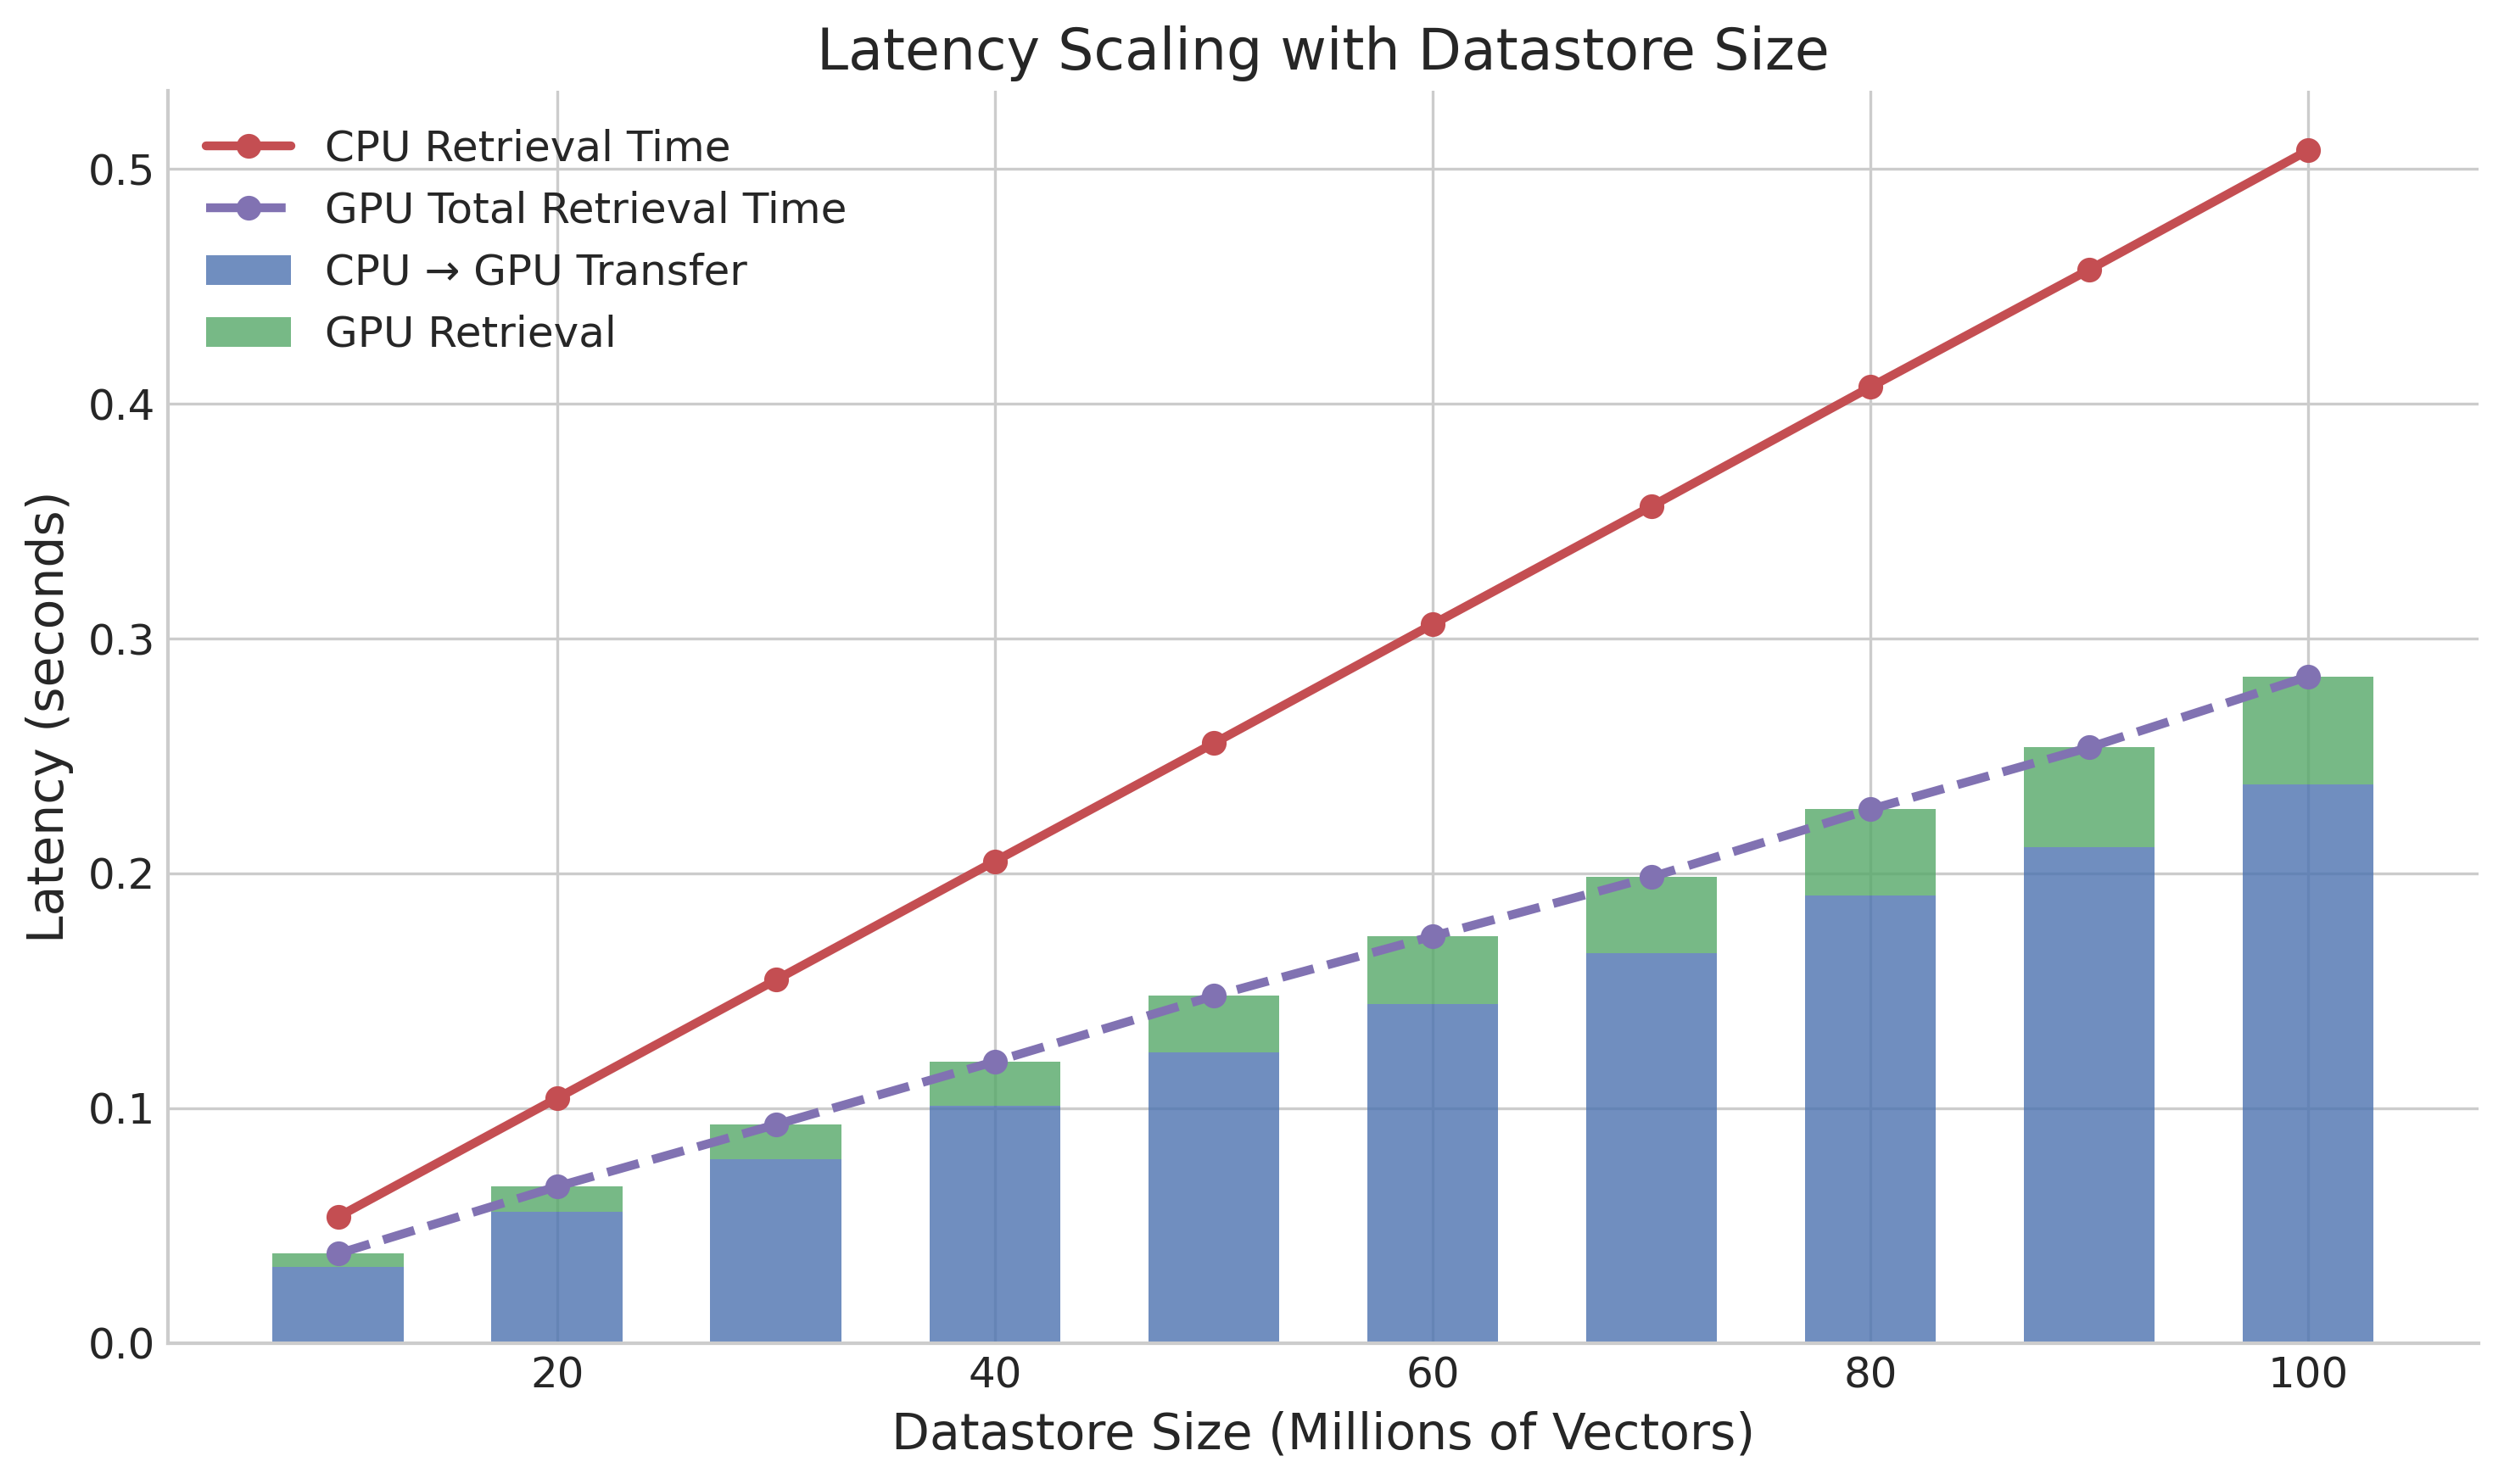

Write the Python code that produced this figure.
#!/usr/bin/env python3

import pandas as pd
import matplotlib.pyplot as plt
import numpy as np

# ==============================================================
# Styling (clean + publication friendly)
# ==============================================================

plt.style.use("seaborn-v0_8-whitegrid")

plt.rcParams.update({
    "font.size": 12,
    "axes.titlesize": 16,
    "axes.labelsize": 14,
    "legend.fontsize": 12,
    "xtick.labelsize": 12,
    "ytick.labelsize": 12,
})

# ==============================================================
# Load Data
# ==============================================================

FILE = "enhanced_transfer_master_file.csv"
df = pd.read_csv(FILE)

df["index_size_m"] = df["index_size"].str.replace("m", "").astype(int)
df["cpu_to_gpu_time"] = df["cpu_to_gpu_time"].astype(str).str.replace("s", "").astype(float)
df["disk_to_cpu_time"] = df["disk_to_cpu_time"].astype(str).str.replace("s", "").astype(float)

df = df.sort_values("index_size_m")

# ==============================================================
# Extract columns
# ==============================================================

sizes = df["index_size_m"].values
cpu_retrieval = df["cpu_retrieval_time"].values
cpu_to_gpu = df["cpu_to_gpu_time"].values
gpu_retrieval = df["gpu_retrieval_time"].values
gpu_total = cpu_to_gpu + gpu_retrieval

# ==============================================================
# Plot
# ==============================================================

fig, ax = plt.subplots(figsize=(10, 6))

bar_width = 6

# Colors
cpu_gpu_color = "#4C72B0"
gpu_ret_color = "#55A868"
cpu_line_color = "#C44E52"
gpu_total_color = "#8172B2"

# Stacked bars
ax.bar(
    sizes,
    cpu_to_gpu,
    width=bar_width,
    alpha=0.8,
    label="CPU → GPU Transfer",
    color=cpu_gpu_color,
)

ax.bar(
    sizes,
    gpu_retrieval,
    width=bar_width,
    bottom=cpu_to_gpu,
    alpha=0.8,
    label="GPU Retrieval",
    color=gpu_ret_color,
)

# Lines
ax.plot(
    sizes,
    cpu_retrieval,
    marker="o",
    linewidth=2.5,
    label="CPU Retrieval Time",
    color=cpu_line_color,
)

ax.plot(
    sizes,
    gpu_total,
    marker="o",
    linewidth=2.5,
    linestyle="--",
    label="GPU Total Retrieval Time",
    color=gpu_total_color,
)

# Labels and title
ax.set_xlabel("Datastore Size (Millions of Vectors)")
ax.set_ylabel("Latency (seconds)")
ax.set_title("Latency Scaling with Datastore Size")

# Remove top/right borders
ax.spines["top"].set_visible(False)
ax.spines["right"].set_visible(False)

# Cleaner legend
ax.legend(frameon=False, loc="upper left")

plt.tight_layout()
plt.savefig("figure_scaling_transfer_time.png", dpi=300, bbox_inches="tight")
